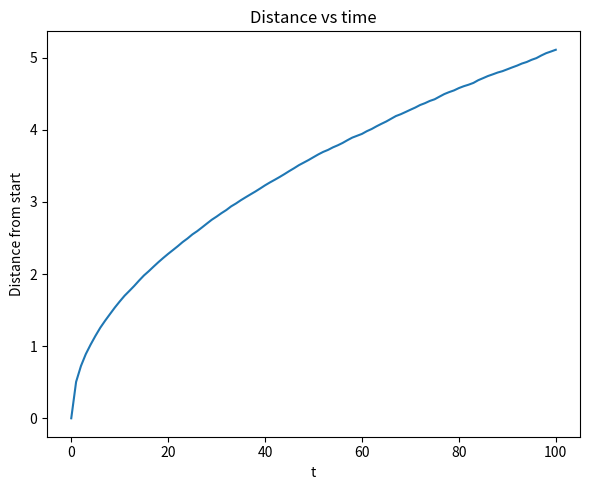
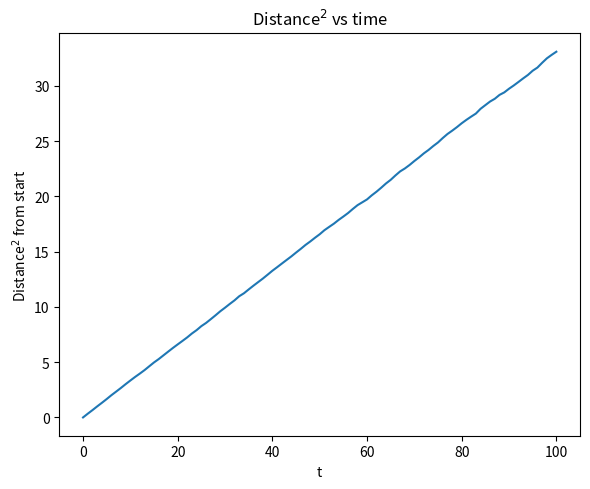

The script that saved these images, in order:
from pylab import *
import matplotlib.pyplot as plt  # To plot
import numpy as np
import math
import random                    # Important

# Plot as a function of hitprob?
hitprob = 0 # Probability of hitting obstacle (and be sent back)
print('hitprob:',hitprob)

Nsteps    = 100   # Increase
Nreal     = 10000  # Increase
hitprev   = False # Should the system have a longer memory? # If I have only one, I don't actually need this? ###
positions = np.zeros((Nsteps+1,2))
dist      = np.zeros(Nsteps+1)
dist_sq   = np.zeros(Nsteps+1)
times     = np.arange(0,Nsteps+1)
steplens  = []    # probably stupid for very large Ns
angles    = []    # probably stupid for very large Ns


filename_D = '2D_hitprob'+str(hitprob)+'_Nsteps%i_Nreal%i_D.txt' %(Nsteps,Nreal)
filename_msd = '2D_hitprob'+str(hitprob)+'_Nsteps%i_Nreal%i_msd.txt' %(Nsteps,Nreal) # Should I bother to write the raw data to file? It's not like I have a lot of data point.

file_D   = open(filename_D,'w')
file_msd = open(filename_msd,'w')

for j in range(Nreal):
    r        = 0.5     # Default # Remove? ###
    step     = [r,0]
    position = [0,0]
    for i in range(Nsteps):
        moveprob = random.random()
        if hitprev==True: # It hit something last time step, so it has gotten a little kick and will not move back to the obstacle immediately. # Possibly
            hitprev=False
            rfac=random.random()
            step= np.array([rfac*step[0],rfac*step[1]])
            #if j==1:
            #    print('i:',i,'; step:',step)
            r*=rfac
        else: # Move normally
            if moveprob>hitprob:
                r = 2*random.random()-1 # Return float between -1 and 1. Open for using randint instead (yields -1 and 1)
                a = random.uniform(0,2*np.pi)
                step = np.array([r*np.cos(a),r*np.sin(a)])
            else: # Hits something NOW
                hitprev=True
                step=np.array([-step[0],-step[1]]) # Always total reflection
        position+=step
        positions[i+1,:]+=position
        dist_this = np.linalg.norm(position)
        dist[i+1]+= dist_this
        dist_sq[i+1]+= dist_this*dist_this

dist/=Nreal
dist_sq/=Nreal

plt.figure(figsize=(6,5))
plt.plot(times,dist)
plt.xlabel(r't')
plt.ylabel(r'Distance from start')
plt.title(r'Distance vs time')
plt.tight_layout()
plt.show()
#plt.savefig(plotname)

plt.figure(figsize=(6,5))
plt.plot(times,dist_sq)
plt.xlabel(r't')
plt.ylabel(r'Distance$^2$ from start')
plt.title(r'Distance$^2$ vs time')
plt.tight_layout()
plt.show()

# Fit actually seems ok for all times for d<=0.5. Need to change depending for the larger hitprob
# Strangely enough, the msd is more noisy for large times.
coeffs, covs = polyfit(times[6:], dist_sq[6:], 1, full=False, cov=True) # Using all the data in the fit # Should probably cut the first part, but I don't know how much to include
a = coeffs[0]
b = coeffs[1]
D = a/4.
rms_D = np.sqrt(covs[0,0])/4.
rms_b = np.sqrt(covs[1,1])
    

file_D.write('%.16f %.16f' % (D,rms_D))
file_D.close()

for i in range(Nsteps+1):
    file_msd.write('%i %.16f\n' % (times[i],dist_sq[i]))
file_msd.close()
